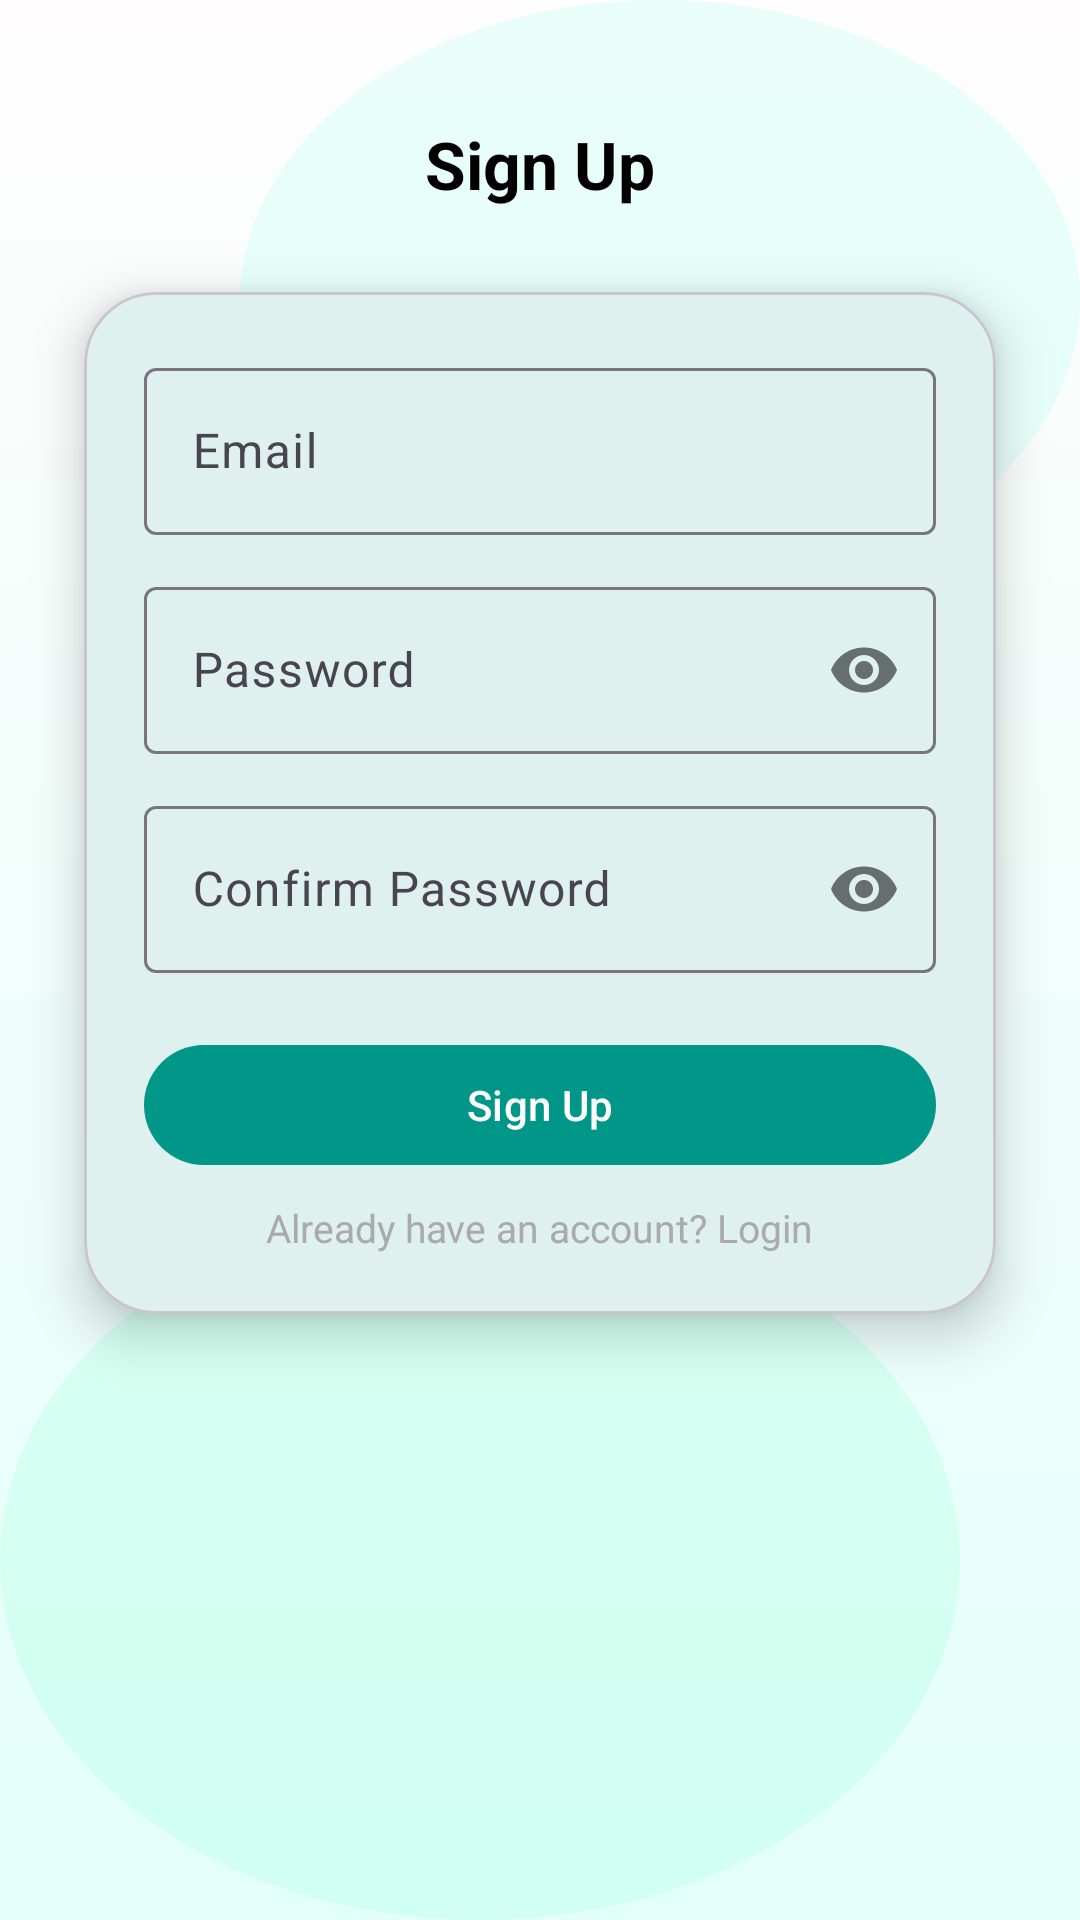

Layout XML and referenced resources for this Android screen:
<!-- AndroidManifest.xml: application theme Theme.WeeklyBite -->
<!-- res/layout/activity_signup.xml -->
<?xml version="1.0" encoding="utf-8"?>
<androidx.constraintlayout.widget.ConstraintLayout xmlns:android="http://schemas.android.com/apk/res/android"
    xmlns:app="http://schemas.android.com/apk/res-auto"
    xmlns:tools="http://schemas.android.com/tools"
    android:layout_width="match_parent"
    android:layout_height="match_parent"
    android:background="@drawable/bg_auth_waves"
    tools:context=".SignupActivity">

    <TextView
        android:id="@+id/tvTitle"
        android:layout_width="wrap_content"
        android:layout_height="wrap_content"
        android:text="Sign Up"
        android:textSize="22sp"
        android:textStyle="bold"
        android:textColor="@android:color/black"
        android:layout_marginTop="40dp"
        app:layout_constraintTop_toTopOf="parent"
        app:layout_constraintStart_toStartOf="parent"
        app:layout_constraintEnd_toEndOf="parent" />

    <com.google.android.material.card.MaterialCardView
        android:id="@+id/cardForm"
        android:layout_width="0dp"
        android:layout_height="wrap_content"
        android:layout_margin="28dp"
        app:layout_constraintTop_toBottomOf="@id/tvTitle"
        app:layout_constraintStart_toStartOf="parent"
        app:layout_constraintEnd_toEndOf="parent"
        app:cardCornerRadius="24dp"
        app:cardElevation="10dp"
        android:backgroundTint="@android:color/white">

        <LinearLayout
            android:orientation="vertical"
            android:padding="20dp"
            android:layout_width="match_parent"
            android:layout_height="wrap_content">

            <com.google.android.material.textfield.TextInputLayout
                android:layout_width="match_parent"
                android:layout_height="wrap_content"
                android:hint="Email">

                <com.google.android.material.textfield.TextInputEditText
                    android:id="@+id/etEmail"
                    android:layout_width="match_parent"
                    android:layout_height="wrap_content" />
            </com.google.android.material.textfield.TextInputLayout>

            <com.google.android.material.textfield.TextInputLayout
                android:layout_width="match_parent"
                android:layout_height="wrap_content"
                android:layout_marginTop="12dp"
                android:hint="Password"
                app:passwordToggleEnabled="true">

                <com.google.android.material.textfield.TextInputEditText
                    android:id="@+id/etPassword"
                    android:layout_width="match_parent"
                    android:layout_height="wrap_content"
                    android:inputType="textPassword" />
            </com.google.android.material.textfield.TextInputLayout>

            <com.google.android.material.textfield.TextInputLayout
                android:layout_width="match_parent"
                android:layout_height="wrap_content"
                android:layout_marginTop="12dp"
                android:hint="Confirm Password"
                app:passwordToggleEnabled="true">

                <com.google.android.material.textfield.TextInputEditText
                    android:id="@+id/etConfirmPassword"
                    android:layout_width="match_parent"
                    android:layout_height="wrap_content"
                    android:inputType="textPassword" />
            </com.google.android.material.textfield.TextInputLayout>

            <com.google.android.material.button.MaterialButton
                android:id="@+id/btnSignup"
                android:layout_width="match_parent"
                android:layout_height="48dp"
                android:layout_marginTop="20dp"
                android:text="Sign Up"
                android:textColor="@android:color/white"
                android:textAllCaps="false"
                app:cornerRadius="24dp"
                app:backgroundTint="@color/md_theme_light_primary" />

            <TextView
                android:id="@+id/tvLoginLink"
                android:layout_width="wrap_content"
                android:layout_height="wrap_content"
                android:text="Already have an account? Login"
                android:textSize="13sp"
                android:textColor="@android:color/darker_gray"
                android:layout_marginTop="8dp"
                android:layout_gravity="center" />
        </LinearLayout>
    </com.google.android.material.card.MaterialCardView>

</androidx.constraintlayout.widget.ConstraintLayout>
<!-- resources referenced by this layout -->
<resources>
  <color name="md_theme_light_primary">#009688</color>
  <!-- drawable bg_auth_waves (drawable) -->
  <?xml version="1.0" encoding="utf-8"?>
  <layer-list xmlns:android="http://schemas.android.com/apk/res/android">
  
      
      <item>
          <shape android:shape="rectangle">
              <gradient
                  android:startColor="#FFFDFD"
                  android:endColor="#E3FFF9"
                  android:angle="270" />
          </shape>
      </item>
  
      
      <item android:gravity="top|right">
          <shape android:shape="oval">
              <size android:width="280dp" android:height="200dp" />
              <solid android:color="#66C8FFF4" />
          </shape>
      </item>
  
      
      <item android:gravity="bottom|left">
          <shape android:shape="oval">
              <size android:width="320dp" android:height="240dp" />
              <solid android:color="#66B3FFE3" />
          </shape>
      </item>
  
  </layer-list>
  <style name="Theme.WeeklyBite" parent="Theme.Material3.DayNight.NoActionBar">
          
          <item name="colorPrimary">@color/md_theme_light_primary</item>
          <item name="colorOnPrimary">@color/md_theme_light_onPrimary</item>
          <item name="colorPrimaryContainer">@color/md_theme_light_primaryContainer</item>
          <item name="colorOnPrimaryContainer">@color/md_theme_light_onPrimaryContainer</item>
  
          <item name="colorSecondary">@color/md_theme_light_secondary</item>
          <item name="colorOnSecondary">@color/md_theme_light_onSecondary</item>
          <item name="colorSecondaryContainer">@color/md_theme_light_secondaryContainer</item>
          <item name="colorOnSecondaryContainer">@color/md_theme_light_onSecondaryContainer</item>
  
          <item name="colorSurface">@color/md_theme_light_surface</item>
          <item name="colorOnSurface">@color/md_theme_light_onSurface</item>
          <item name="android:statusBarColor">@color/md_theme_light_primary</item>
      </style>
  <color name="md_theme_light_onPrimary">#FFFFFF</color>
  <color name="md_theme_light_primaryContainer">#B2DFDB</color>
  <color name="md_theme_light_onPrimaryContainer">#00332C</color>
  <color name="md_theme_light_secondary">#4DB6AC</color>
  <color name="md_theme_light_onSecondary">#FFFFFF</color>
  <color name="md_theme_light_secondaryContainer">#E0F2F1</color>
  <color name="md_theme_light_onSecondaryContainer">#00201B</color>
  <color name="md_theme_light_surface">#FFFFFF</color>
  <color name="md_theme_light_onSurface">#1C1B1F</color>
</resources>
